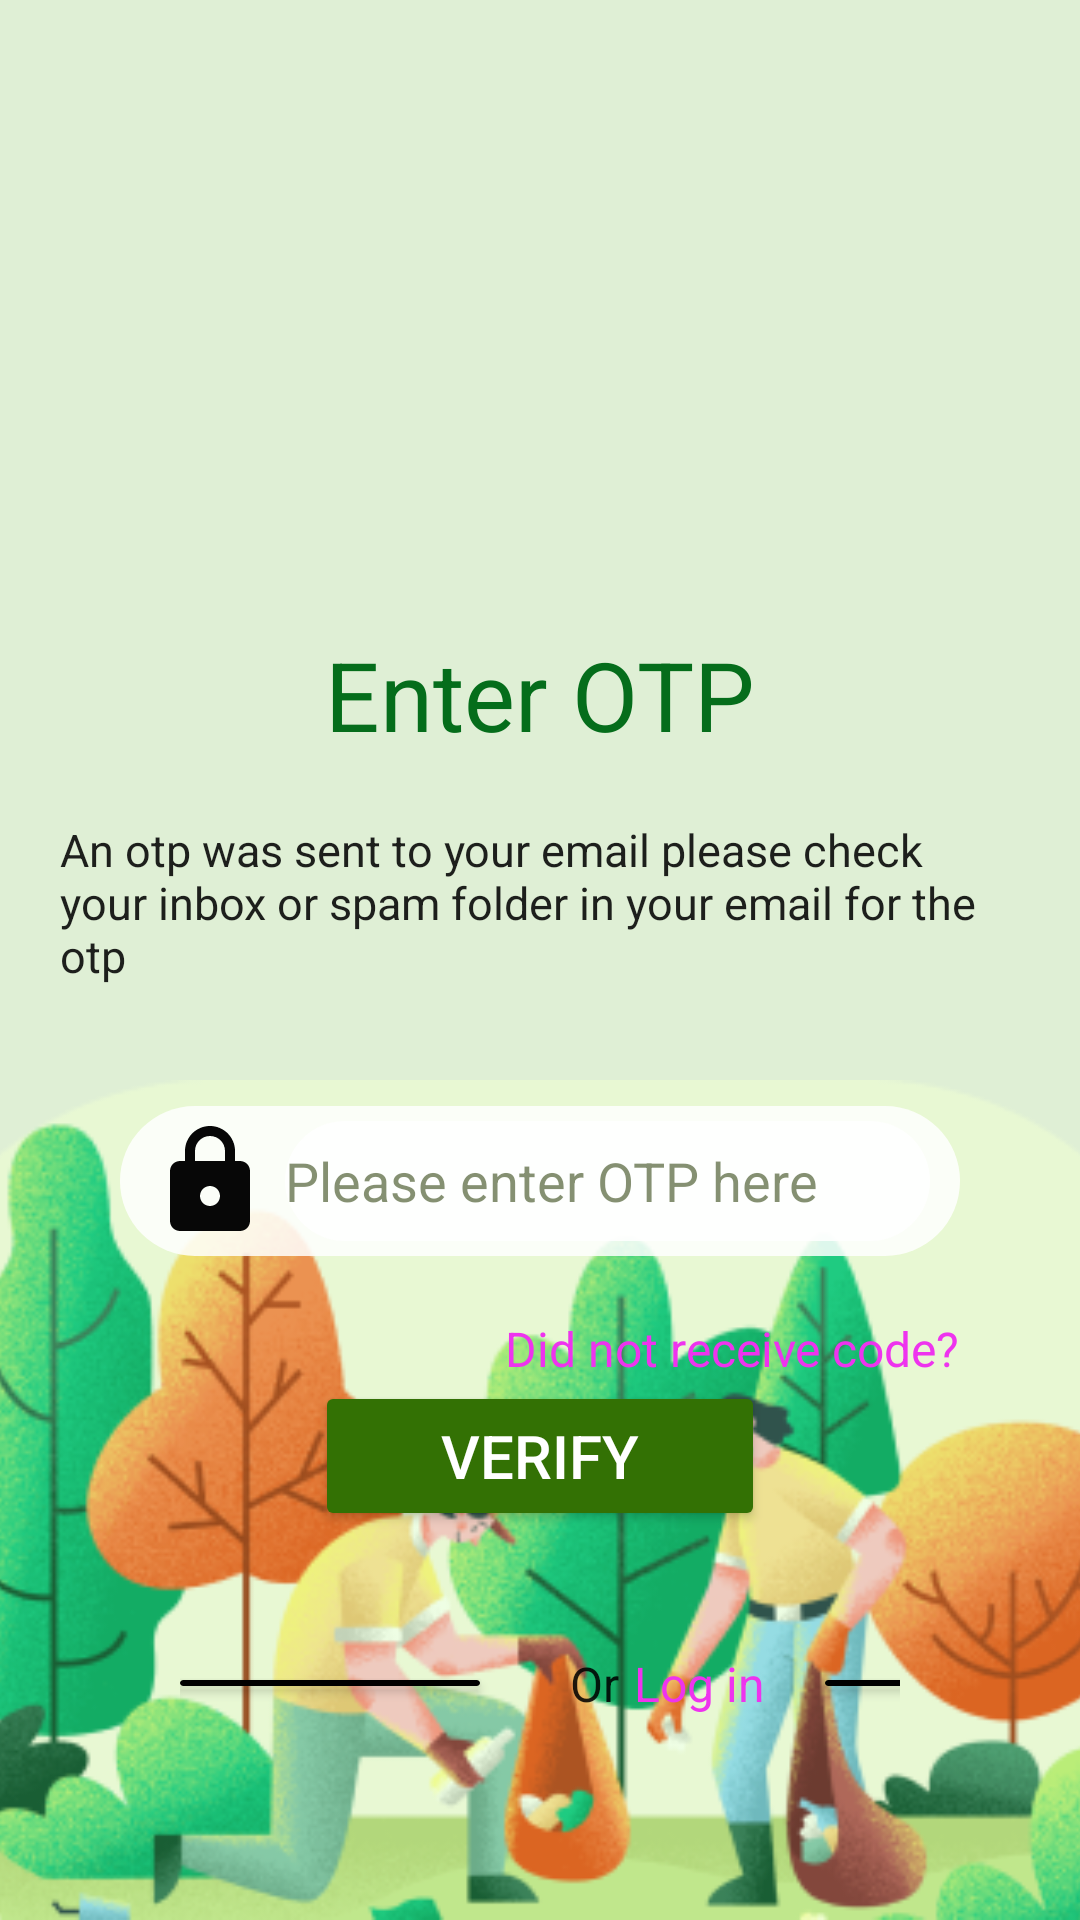

Here is an Android app screen rendered from its layout file. Give the layout XML and the strings, colors and styles it references.
<!-- AndroidManifest.xml: application theme Theme.Appenv -->
<!-- res/layout/activity_otp.xml -->
<?xml version="1.0" encoding="utf-8"?>
<FrameLayout xmlns:android="http://schemas.android.com/apk/res/android"
    xmlns:app="http://schemas.android.com/apk/res-auto"
    xmlns:tools="http://schemas.android.com/tools"
    android:layout_width="match_parent"
    android:background="@drawable/wh_bg"
    android:layout_height="match_parent"
    tools:context=".LoginActivity">
    <RelativeLayout
        android:layout_width="match_parent"
        android:layout_height="match_parent"
        android:background="#eee">
        <ImageView
            android:layout_width="match_parent"
            android:layout_height="280dp"
            android:layout_alignParentBottom="true"
            android:layout_marginBottom="0dp"
            android:contentDescription="@string/app_name"
            android:scaleType="centerCrop"
            android:src="@drawable/collect_waste"/>
    </RelativeLayout>
    <RelativeLayout
        android:layout_width="match_parent"
        android:layout_height="match_parent"
        android:background="#1B62F307">
        <LinearLayout
            android:id="@+id/main_body"
            android:layout_width="match_parent"
            android:layout_height="match_parent"
            android:orientation="vertical"
            android:padding="20dp">

            <ImageView
                android:id="@+id/logo"
                android:layout_width="150dp"
                android:layout_height="150dp"
                android:layout_gravity="center"
                android:layout_marginTop="20dp"
                android:src="@drawable/logo" />

            <TextView
                android:layout_width="wrap_content"
                android:layout_height="wrap_content"
                android:layout_gravity="center"
                android:layout_marginTop="20dp"
                android:text="Enter OTP"
                android:textColor="#056D1B"
                android:textSize="32sp"
                android:textStyle="normal" />
            <TextView
                android:layout_width="wrap_content"
                android:layout_height="wrap_content"
                android:layout_gravity="center"
                android:layout_marginTop="20dp"
                android:text="An otp was sent to your email please check your inbox or spam folder in your email for the otp "
                android:textColor="#de000000"
                android:textSize="15sp"
                android:textStyle="normal" />

            <TableLayout
                android:layout_width="match_parent"
                android:layout_height="wrap_content"
                android:padding="20dp">

                <TableRow
                    android:layout_width="match_parent"
                    android:layout_gravity="center"
                    android:layout_marginTop="20dp"
                    android:background="@drawable/inp_bg"
                    android:paddingTop="5dp"
                    android:paddingStart="10dp"
                    android:paddingEnd="10dp"
                    android:paddingBottom="5dp">

                    <ImageView
                        android:layout_width="40dp"
                        android:layout_height="40dp"
                        android:src="@drawable/lock_24" />

                    <EditText
                        android:id="@+id/password"
                        android:layout_height="40dp"
                        android:layout_marginStart="5dp"
                        android:layout_weight="1"
                        android:autofillHints="password"
                        android:textColorHint="#8F263903"
                        android:textColor="#de000000"
                        android:background="@drawable/inp_bg"
                        android:hint="Please enter OTP here"
                        android:inputType="textPassword" />
                </TableRow>
            </TableLayout>

            <TextView
                android:layout_width="wrap_content"
                android:layout_height="wrap_content"
                android:text="Did not receive code?"
                android:textSize="16sp"
                android:id="@+id/noCode"
                android:layout_gravity="end"
                android:layout_marginEnd="20dp"
                android:textColor="#e3e"/>
            <Button
                android:layout_width="150dp"
                android:layout_height="50dp"
                android:text="Verify"
                android:textColor="#fff"
                android:textSize="20sp"
                android:id="@+id/verifyButton"
                android:layout_gravity="center"
                android:backgroundTint="#337104"/>
            <LinearLayout
                android:layout_width="match_parent"
                android:layout_height="wrap_content"
                android:layout_gravity="center"
                android:padding="40dp"
                android:orientation="horizontal">
                <androidx.cardview.widget.CardView
                    android:layout_width="100dp"
                    android:backgroundTint="#000"
                    android:layout_gravity="center_vertical"
                    android:layout_height="2dp"/>
                <TextView
                    android:layout_width="wrap_content"
                    android:layout_height="wrap_content"
                    android:text="@string/or"
                    android:textSize="16sp"
                    android:textColor="#de000000"
                    android:layout_marginStart="30dp"
                    android:layout_gravity="end"
                    android:layout_marginEnd="5dp"/>
                <TextView
                    android:layout_width="wrap_content"
                    android:layout_height="wrap_content"
                    android:text="@string/log_in"
                    android:textSize="16sp"
                    android:id="@+id/loginText"
                    android:layout_gravity="end"
                    android:layout_marginEnd="20dp"
                    android:textColor="#e3e"/>
                <androidx.cardview.widget.CardView
                    android:layout_width="150dp"
                    android:backgroundTint="#000"
                    android:layout_gravity="center_vertical"
                    android:layout_height="2dp"/>
            </LinearLayout>
        </LinearLayout>
    </RelativeLayout>

</FrameLayout>
<!-- resources referenced by this layout -->
<resources>
  <!-- drawable collect_waste: png bitmap (drawable, 126200 bytes) -->
  <!-- drawable inp_bg (drawable) -->
  <?xml version="1.0" encoding="utf-8"?>
  
  <shape xmlns:android="http://schemas.android.com/apk/res/android">
      <solid android:color="#D8FFFFFF"/>
      <corners android:radius="30dp"/>
  </shape>
  <!-- drawable lock_24 (drawable) -->
  <vector android:height="24dp" android:tint="#070707"
      android:viewportHeight="24" android:viewportWidth="24"
      android:width="24dp" xmlns:android="http://schemas.android.com/apk/res/android">
      <path android:fillColor="@android:color/white" android:pathData="M18,8h-1L17,6c0,-2.76 -2.24,-5 -5,-5S7,3.24 7,6v2L6,8c-1.1,0 -2,0.9 -2,2v10c0,1.1 0.9,2 2,2h12c1.1,0 2,-0.9 2,-2L20,10c0,-1.1 -0.9,-2 -2,-2zM12,17c-1.1,0 -2,-0.9 -2,-2s0.9,-2 2,-2 2,0.9 2,2 -0.9,2 -2,2zM9,8L9,6c0,-1.66 1.34,-3 3,-3s3,1.34 3,3v2L9,8z"/>
  </vector>
  <string name="app_name">Future Gurdians</string>
  <string name="log_in">Log in</string>
  <string name="or">Or</string>
  <style name="Theme.Appenv" parent="Base.Theme.Appenv" />
  <style name="Base.Theme.Appenv" parent="Theme.Material3.DayNight.NoActionBar">
          <item name="colorPrimary">#367704</item>
      </style>
</resources>
